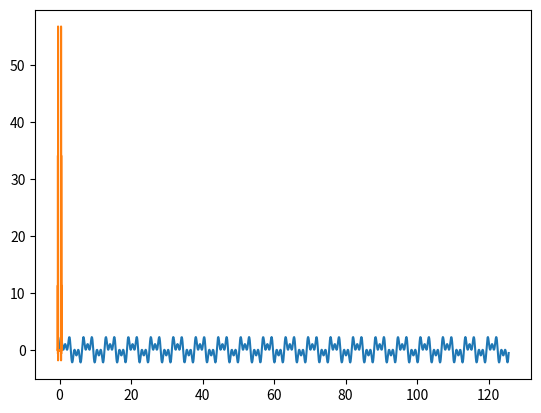

Generate this figure with matplotlib:
from numpy import *

def fourier (data):
	'''FFT on a dataset'''

	x_dat = data[0]
	y_dat = data[1]

	x_ft = fft.fftfreq(x_dat.size)
	y_ft = fft.fftshift(fft.fft(y_dat))

	return (x_ft, y_ft)

def test():

	import matplotlib.pyplot as plt 

	x = arange(0, 40*pi, 0.1)
	y = sin(x) + sin(3*x) + sin(5*x)

	ft = fourier([x, y])

	plt.plot (x, y)
	plt.show()

	plt.plot (ft[0], ft[1])
	plt.show()


if __name__ == '__main__':

	test()
